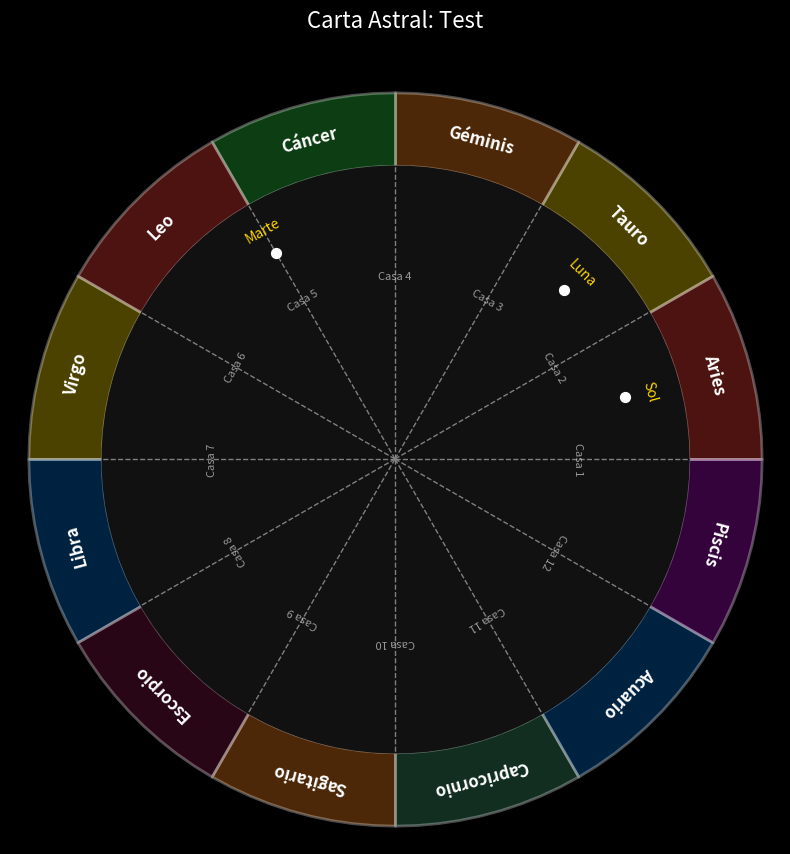

The script that saved this image: (Note: this script raises an exception after producing the figure.)
import matplotlib.pyplot as plt
import numpy as np

class AstrologyWheelGenerator:
    def __init__(self):
        self.ZODIAC_SIGNS = [
            "Aries", "Tauro", "Géminis", "Cáncer", "Leo", "Virgo",
            "Libra", "Escorpio", "Sagitario", "Capricornio", "Acuario", "Piscis"
        ]
        self.COLORS = [
            "#FF4136", "#FFDC00", "#FF851B", "#2ECC40", "#FF4136", "#FFDC00",
            "#0074D9", "#85144b", "#FF851B", "#3D9970", "#0074D9", "#B10DC9"
        ]

    def generate_wheel(self, planets: dict, houses: dict, title: str, output_path: str):
        fig, ax = plt.subplots(figsize=(10, 10), subplot_kw={'projection': 'polar'})
        
        # Ocultar grilla por defecto
        ax.axis('off')

        # Dibujar los 12 signos del zodiaco
        theta = np.linspace(0, 2*np.pi, 100)
        for i in range(12):
            angle_start = np.radians(i * 30)
            angle_end = np.radians((i + 1) * 30)
            
            # Anillo exterior
            ax.fill_between(
                np.linspace(angle_start, angle_end, 10), 
                0.8, 1.0, 
                color=self.COLORS[i], alpha=0.3, edgecolor='white', linewidth=2
            )
            
            # Etiqueta del signo
            mid_angle = angle_start + np.radians(15)
            ax.text(mid_angle, 0.9, self.ZODIAC_SIGNS[i], 
                    ha='center', va='center', rotation=np.degrees(mid_angle)-90,
                    fontsize=12, fontweight='bold', color='white')

        # Fondo interior oscuro para estilo "Premium"
        ax.fill_between(theta, 0, 0.8, color='#111111')

        # Dibujar planetas
        for p_name, deg in planets.items():
            rad = np.radians(deg)
            # Agregar un pequeño scatter en la posición
            ax.scatter(rad, 0.65, color='white', s=50, zorder=3)
            ax.text(rad, 0.72, p_name, color='gold', fontsize=10, 
                    ha='center', va='center', rotation=np.degrees(rad)-90, zorder=4)

        # Dibujar casas (líneas que cruzan desde el centro)
        for i, cusp in enumerate(houses['Casas']):
            rad = np.radians(cusp)
            ax.plot([rad, rad], [0, 0.8], color='gray', linestyle='--', linewidth=1)
            ax.text(rad, 0.5, f"Casa {i+1}", color='lightgray', fontsize=8, alpha=0.7,
                    ha='center', va='center', rotation=np.degrees(rad)-90)

        # Configuración final
        plt.title(f"Carta Astral: {title}", color='white', fontsize=16, y=1.05)
        fig.patch.set_facecolor('#000000')  # Fondo negro total

        # Guardar la figura
        plt.savefig(output_path, format='png', facecolor=fig.get_facecolor(), bbox_inches='tight', dpi=150)
        plt.close()
        return output_path

if __name__ == "__main__":
    # Test
    gen = AstrologyWheelGenerator()
    test_planets = {"Sol": 15, "Luna": 45, "Marte": 120}
    test_houses = {"Casas": [0, 30, 60, 90, 120, 150, 180, 210, 240, 270, 300, 330]}
    gen.generate_wheel(test_planets, test_houses, "Test", "/home/LAB/astrology_factory/test_wheel.png")
